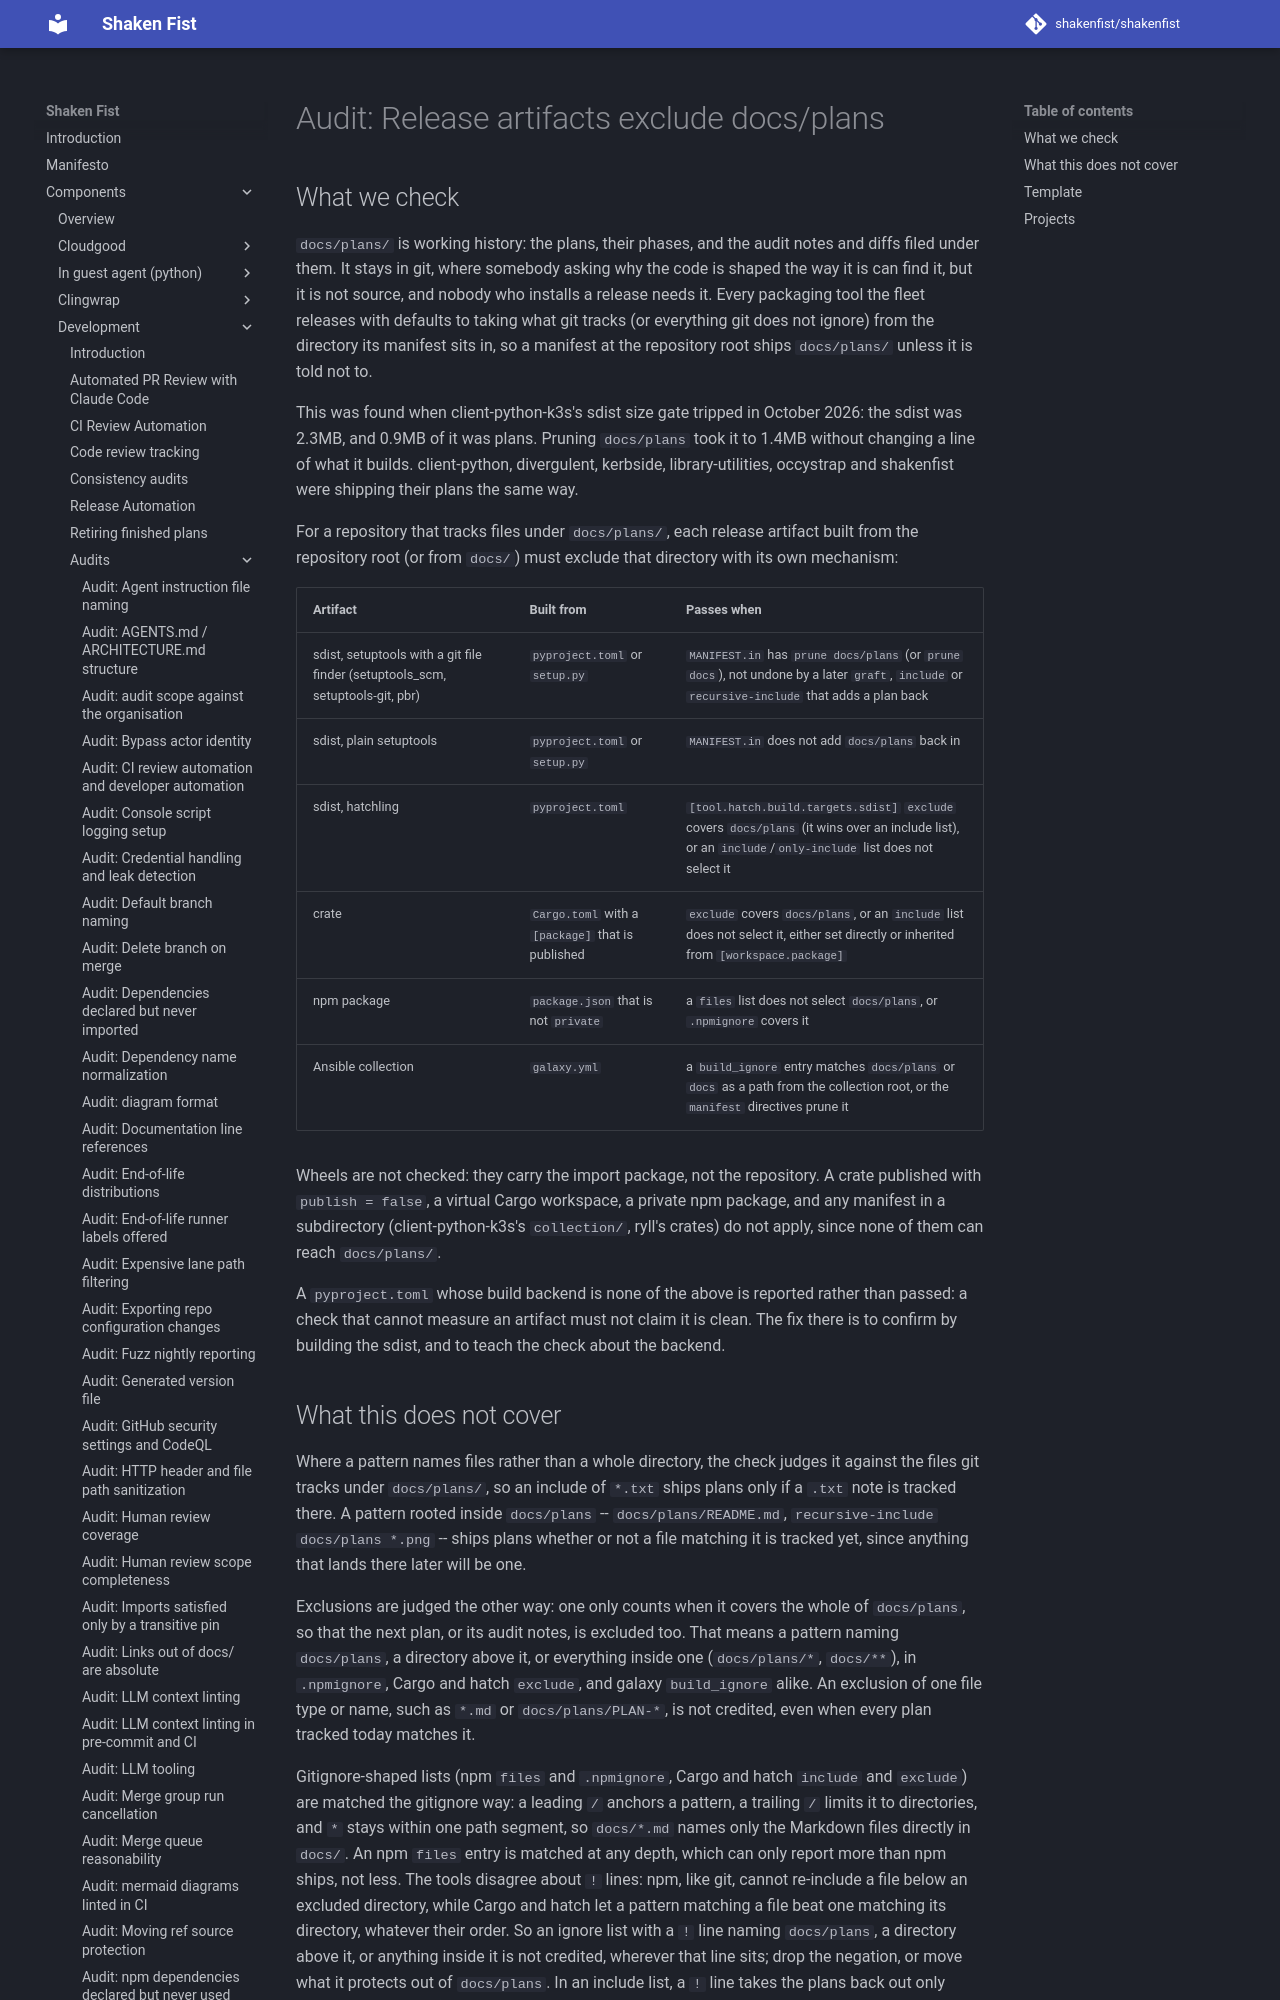

repository: shakenfist/shakenfist · page: components/development/audits/release-artifacts-exclude-plans/index.html · generator: mkdocs

# Audit: Release artifacts exclude docs/plans

## What we check

`docs/plans/` is working history: the plans, their phases, and the
audit notes and diffs filed under them. It stays in git, where somebody
asking why the code is shaped the way it is can find it, but it is not
source, and nobody who installs a release needs it. Every packaging
tool the fleet releases with defaults to taking what git tracks (or
everything git does not ignore) from the directory its manifest sits
in, so a manifest at the repository root ships `docs/plans/` unless it
is told not to.

This was found when client-python-k3s's sdist size gate tripped in
October 2026: the sdist was 2.3MB, and 0.9MB of it was plans. Pruning
`docs/plans` took it to 1.4MB without changing a line of what it
builds. client-python, divergulent, kerbside, library-utilities,
occystrap and shakenfist were shipping their plans the same way.

For a repository that tracks files under `docs/plans/`, each release
artifact built from the repository root (or from `docs/`) must exclude
that directory with its own mechanism:

| Artifact | Built from | Passes when |
|----------|------------|-------------|
| sdist, setuptools with a git file finder (setuptools_scm, setuptools-git, pbr) | `pyproject.toml` or `setup.py` | `MANIFEST.in` has `prune docs/plans` (or `prune docs`), not undone by a later `graft`, `include` or `recursive-include` that adds a plan back |
| sdist, plain setuptools | `pyproject.toml` or `setup.py` | `MANIFEST.in` does not add `docs/plans` back in |
| sdist, hatchling | `pyproject.toml` | `[tool.hatch.build.targets.sdist]` `exclude` covers `docs/plans` (it wins over an include list), or an `include`/`only-include` list does not select it |
| crate | `Cargo.toml` with a `[package]` that is published | `exclude` covers `docs/plans`, or an `include` list does not select it, either set directly or inherited from `[workspace.package]` |
| npm package | `package.json` that is not `private` | a `files` list does not select `docs/plans`, or `.npmignore` covers it |
| Ansible collection | `galaxy.yml` | a `build_ignore` entry matches `docs/plans` or `docs` as a path from the collection root, or the `manifest` directives prune it |

Wheels are not checked: they carry the import package, not the
repository. A crate published with `publish = false`, a virtual Cargo
workspace, a private npm package, and any manifest in a subdirectory
(client-python-k3s's `collection/`, ryll's crates) do not apply, since
none of them can reach `docs/plans/`.

A `pyproject.toml` whose build backend is none of the above is reported
rather than passed: a check that cannot measure an artifact must not
claim it is clean. The fix there is to confirm by building the sdist,
and to teach the check about the backend.
